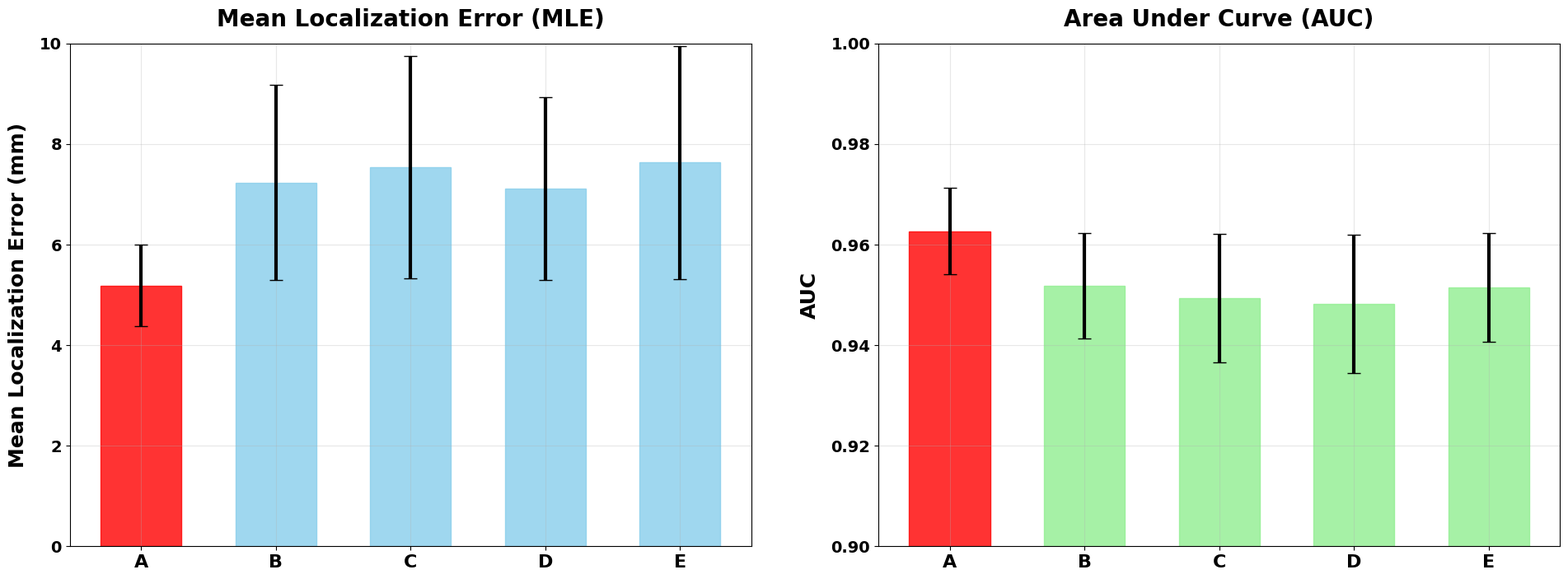

The matplotlib source for this figure: (Note: this script raises an exception after producing the figure.)
# 根据用户提供的新表格数据更新图表脚本
# 用于修改图表使其与更新后的表格数据对应

import matplotlib.pyplot as plt
import numpy as np
import pandas as pd
import os
import warnings
warnings.filterwarnings('ignore')

# 设置matplotlib全局字体参数以适合Word文档
plt.rcParams.update({
    'font.size': 14,          # 基础字体大小
    'axes.titlesize': 22,     # 标题字体大小
    'axes.labelsize': 18,     # 坐标轴标签字体大小
    'xtick.labelsize': 14,    # x轴刻度标签字体大小
    'ytick.labelsize': 14,    # y轴刻度标签字体大小
    'legend.fontsize': 16,    # 图例字体大小
    'figure.titlesize': 26,   # 图形标题字体大小
    'lines.linewidth': 3,     # 线条宽度
    'lines.markersize': 10,   # 标记大小
    'font.weight': 'bold',    # 字体粗细
    'axes.titleweight': 'bold',
    'axes.labelweight': 'bold',
    'axes.titlepad': 20,      # 标题与图表间距
    'axes.labelpad': 10,      # 标签与轴间距
    'figure.autolayout': True # 自动调整布局避免重叠
})

# 设置matplotlib字体
plt.rcParams['font.sans-serif'] = ['Microsoft YaHei']
plt.rcParams['axes.unicode_minus'] = False

def save_figure(fig, filename, dpi=600):
    """保存图形到指定目录，高分辨率适合Word文档"""
    fig_dir = os.path.join(os.path.dirname(__file__), 'updated_figures')
    os.makedirs(fig_dir, exist_ok=True)
    filepath = os.path.join(fig_dir, filename)
    fig.savefig(filepath, dpi=dpi, bbox_inches='tight', facecolor='white', edgecolor='none')
    print(f"图表已保存至: {filepath}")

def create_updated_comparison_charts():
    """根据用户提供的新表格数据创建对比图表"""
    
    # 用户提供的新表格数据
    updated_data = {
        'Letter_Code': ['A', 'B', 'C', 'D', 'E'],
        'Configuration': [
            'Proposed(Full)',
            'Data-Driven Only', 
            'w/o Physical Consistency',
            'w/o Physical-Inspired Reg',
            'w/L2 Reg.(replaced)'
        ],
        'MLE_mm': [5.18, 7.23, 7.53, 7.11, 7.63],
        'MLE_std': [0.81, 1.94, 2.21, 1.82, 2.32],
        'AUC': [0.9626, 0.9518, 0.9493, 0.9482, 0.9515],
        'AUC_std': [0.0086, 0.0105, 0.0128, 0.0137, 0.0108]
    }
    
    # 转换为DataFrame
    df = pd.DataFrame(updated_data)
    
    print("使用的新数据:")
    print(df.to_string(index=False))
    print()
    
    # 创建对比图表 (类似原始图表的样式)
    fig, (ax1, ax2) = plt.subplots(1, 2, figsize=(20, 8))
    
    # 子图1: Mean Localization Error (MLE)
    bars1 = ax1.bar(range(len(df)), df['MLE_mm'], yerr=df['MLE_std'], 
                    capsize=6, width=0.6, alpha=0.8)
    
    # 为基线实验(A)着色为红色，其他为蓝色
    for i, letter in enumerate(df['Letter_Code']):
        if letter == 'A':
            bars1[i].set_color('red')
        else:
            bars1[i].set_color('skyblue')
    
    ax1.set_ylabel('Mean Localization Error (mm)', fontsize=18, fontweight='bold')
    ax1.set_title('Mean Localization Error (MLE)', fontsize=20, fontweight='bold', pad=15)
    ax1.set_xticks(range(len(df)))
    ax1.set_xticklabels(df['Letter_Code'], fontsize=16, fontweight='bold')
    ax1.grid(True, alpha=0.3)
    ax1.set_ylim(0, 10)  # 设置y轴范围以便更好显示
    
    # 子图2: Area Under Curve (AUC)
    bars2 = ax2.bar(range(len(df)), df['AUC'], yerr=df['AUC_std'], 
                    capsize=6, width=0.6, alpha=0.8)
    
    # 为基线实验(A)着色为红色，其他为绿色
    for i, letter in enumerate(df['Letter_Code']):
        if letter == 'A':
            bars2[i].set_color('red')
        else:
            bars2[i].set_color('lightgreen')
    
    ax2.set_ylabel('AUC', fontsize=18, fontweight='bold')
    ax2.set_title('Area Under Curve (AUC)', fontsize=20, fontweight='bold', pad=15)
    ax2.set_xticks(range(len(df)))
    ax2.set_xticklabels(df['Letter_Code'], fontsize=16, fontweight='bold')
    ax2.grid(True, alpha=0.3)
    ax2.set_ylim(0.9, 1.0)  # 设置y轴范围以便更好显示差异
    
    # 调整子图间距
    plt.tight_layout(pad=3.0)
    
    # 保存图表
    save_figure(fig, 'updated_performance_comparison.png')
    plt.show()
    
    return df

def create_detailed_table_figure():
    """创建详细的表格图形"""
    
    # 用户提供的新表格数据
    table_data = {
        'Letter code': ['A', 'B', 'C', 'D', 'E'],
        'Configuration': [
            'Proposed(Full)',
            'Data-Driven\nOnly', 
            'w/o Physical\nConsistency',
            'w/o Physical-\nInspired Reg',
            'w/L2 Reg.\n(replaced)'
        ],
        'MLE(mm)': ['5.18 ± 0.81', '7.23 ± 1.94', '7.53 ± 2.21', '7.11 ± 1.82', '7.63 ± 2.32'],
        'AUC': ['0.9626 ± 0.0086', '0.9518 ± 0.0105', '0.9493 ± 0.0128', '0.9482 ± 0.0137', '0.9515 ± 0.0108']
    }
    
    # 创建表格图形
    fig, ax = plt.subplots(figsize=(16, 6))
    ax.axis('tight')
    ax.axis('off')
    
    # 创建表格
    table = ax.table(cellText=[[table_data[col][i] for col in table_data.keys()] 
                              for i in range(len(table_data['Letter code']))],
                    colLabels=list(table_data.keys()),
                    cellLoc='center',
                    loc='center',
                    bbox=[0, 0, 1, 1])
    
    # 设置表格样式
    table.auto_set_font_size(False)
    table.set_fontsize(14)
    table.scale(1, 2.5)
    
    # 设置标题行样式
    for i in range(len(table_data.keys())):
        table[(0, i)].set_facecolor('#4CAF50')
        table[(0, i)].set_text_props(weight='bold', color='white')
    
    # 设置数据行样式 - 基线行(A)使用不同颜色
    for i in range(1, len(table_data['Letter code']) + 1):
        for j in range(len(table_data.keys())):
            if table_data['Letter code'][i-1] == 'A':  # 基线行
                table[(i, j)].set_facecolor('#FFCDD2')
            else:
                table[(i, j)].set_facecolor('#F5F5F5')
            table[(i, j)].set_text_props(weight='bold')
    
    plt.title('Updated Experimental Results Comparison Table', 
              fontsize=20, fontweight='bold', pad=20)
    
    # 保存表格图形
    save_figure(fig, 'updated_results_table.png')
    plt.show()

def create_combined_figure():
    """创建组合图表(表格+柱状图)"""
    
    # 数据
    updated_data = {
        'Letter_Code': ['A', 'B', 'C', 'D', 'E'],
        'Configuration': [
            'Proposed(Full)',
            'Data-Driven Only', 
            'w/o Physical Consistency',
            'w/o Physical-Inspired Reg',
            'w/L2 Reg.(replaced)'
        ],
        'MLE_mm': [5.18, 7.23, 7.53, 7.11, 7.63],
        'MLE_std': [0.81, 1.94, 2.21, 1.82, 2.32],
        'AUC': [0.9626, 0.9518, 0.9493, 0.9482, 0.9515],
        'AUC_std': [0.0086, 0.0105, 0.0128, 0.0137, 0.0108]
    }
    
    df = pd.DataFrame(updated_data)
    
    # 创建组合图
    fig = plt.figure(figsize=(24, 12))
    
    # 上半部分：表格
    ax_table = plt.subplot2grid((2, 1), (0, 0), rowspan=1)
    ax_table.axis('off')
    
    table_data = [
        ['Letter code', 'A', 'B', 'C', 'D', 'E'],
        ['Configuration', 'Proposed(Full)', 'Data-Driven\nOnly', 'w/o Physical\nConsistency', 'w/o Physical-\nInspired Reg', 'w/L2 Reg.\n(replaced)'],
        ['MLE(mm)', '5.18 ± 0.81', '7.23 ± 1.94', '7.53 ± 2.21', '7.11 ± 1.82', '7.63 ± 2.32'],
        ['AUC', '0.9626 ± 0.0086', '0.9518 ± 0.0105', '0.9493 ± 0.0128', '0.9482 ± 0.0137', '0.9515 ± 0.0108']
    ]
    
    table = ax_table.table(cellText=table_data,
                          cellLoc='center',
                          loc='center',
                          bbox=[0.1, 0.2, 0.8, 0.6])
    
    table.auto_set_font_size(False)
    table.set_fontsize(12)
    table.scale(1, 2)
    
    # 设置表格样式
    for i in range(len(table_data)):
        for j in range(len(table_data[0])):
            if j == 0:  # 第一列
                table[(i, j)].set_facecolor('#E3F2FD')
                table[(i, j)].set_text_props(weight='bold')
            elif j == 1:  # A列 (基线)
                table[(i, j)].set_facecolor('#FFCDD2')
                table[(i, j)].set_text_props(weight='bold')
            else:
                table[(i, j)].set_facecolor('#F5F5F5')
    
    # 下半部分：柱状图
    ax_charts = plt.subplot2grid((2, 2), (1, 0), colspan=2)
    
    # 创建双y轴图表
    x = np.arange(len(df['Letter_Code']))
    width = 0.35
    
    # MLE柱状图
    bars1 = ax_charts.bar(x - width/2, df['MLE_mm'], width, yerr=df['MLE_std'],
                         capsize=5, alpha=0.8, label='MLE (mm)')
    
    # 为基线着色
    for i, letter in enumerate(df['Letter_Code']):
        if letter == 'A':
            bars1[i].set_color('red')
        else:
            bars1[i].set_color('skyblue')
    
    ax_charts.set_xlabel('Configuration', fontsize=16, fontweight='bold')
    ax_charts.set_ylabel('Mean Localization Error (mm)', fontsize=16, fontweight='bold')
    ax_charts.set_xticks(x)
    ax_charts.set_xticklabels(df['Letter_Code'], fontsize=14, fontweight='bold')
    
    # 创建第二个y轴用于AUC
    ax2 = ax_charts.twinx()
    bars2 = ax2.bar(x + width/2, df['AUC'], width, yerr=df['AUC_std'],
                   capsize=5, alpha=0.8, label='AUC')
    
    for i, letter in enumerate(df['Letter_Code']):
        if letter == 'A':
            bars2[i].set_color('darkred')
        else:
            bars2[i].set_color('green')
    
    ax2.set_ylabel('AUC', fontsize=16, fontweight='bold')
    
    # 添加图例
    lines1, labels1 = ax_charts.get_legend_handles_labels()
    lines2, labels2 = ax2.get_legend_handles_labels()
    ax_charts.legend(lines1 + lines2, labels1 + labels2, loc='upper right')
    
    plt.suptitle('Updated Experimental Results: Table and Charts', 
                fontsize=22, fontweight='bold')
    
    plt.tight_layout()
    save_figure(fig, 'updated_combined_results.png')
    plt.show()

def main():
    """主函数"""
    print("=== 根据新表格数据更新图表 ===\n")
    
    print("1. 创建更新的对比图表...")
    df = create_updated_comparison_charts()
    
    print("\n2. 创建详细表格图形...")
    create_detailed_table_figure()
    
    print("\n3. 创建组合图表...")
    create_combined_figure()
    
    print("\n=== 所有图表已更新完成 ===")
    print("图表保存在 'updated_figures' 目录中")
    
    # 显示数据对比
    print("\n数据摘要:")
    print(f"配置A (基线): MLE={df.loc[0, 'MLE_mm']:.2f}±{df.loc[0, 'MLE_std']:.2f}mm, AUC={df.loc[0, 'AUC']:.4f}±{df.loc[0, 'AUC_std']:.4f}")
    for i in range(1, len(df)):
        mle_change = df.loc[i, 'MLE_mm'] - df.loc[0, 'MLE_mm']
        auc_change = df.loc[i, 'AUC'] - df.loc[0, 'AUC']
        print(f"配置{df.loc[i, 'Letter_Code']}: MLE={df.loc[i, 'MLE_mm']:.2f}±{df.loc[i, 'MLE_std']:.2f}mm ({mle_change:+.2f}), AUC={df.loc[i, 'AUC']:.4f}±{df.loc[i, 'AUC_std']:.4f} ({auc_change:+.4f})")

if __name__ == "__main__":
    main()
